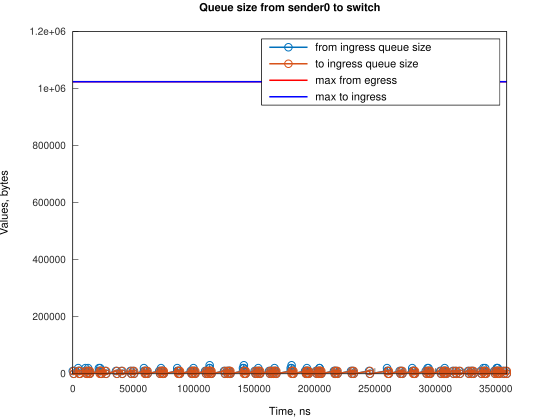

Source data for this figure (header and first rows):
Time, from_ingress_queue_size, to_ingress_queue_size
0, 10000, nan
745.1, 0, 10000
751.1, 0, 0
4474, 10000, 0
4474, 20000, 0
5219, 10000, 0
5964, 0, 10000
5966, 0, 0
10433, 10000, 0
10434, 20000, 0
11178, 10000, 0
11923, 0, 0
12667, 10000, 0
12668, 20000, 0
13412, 10000, 10000
13413, 10000, 0
14157, 0, 10000
14161, 0, 0
21609, 10000, 0
21610, 20000, 0
22354, 10000, 10000
22355, 10000, 0
22632, 20000, 0
23099, 10000, 0
23844, 0, 0
26828, 10000, 0
27573, 0, 10000
27574, 0, 0
35764, 10000, 0
36509, 0, 10000
36511, 0, 0
40239, 10000, 0
40984, 0, 10000
40985, 0, 0
47685, 10000, 0
48430, 0, 10000
48432, 0, 0
49925, 10000, 0
50670, 0, 0
58861, 10000, 0
58862, 20000, 0
59606, 10000, 10000
59608, 10000, 0
60351, 0, 10000
60356, 0, 0
61100, 10000, 0
61845, 0, 0
71528, 10000, 0
72273, 0, 10000
72274, 0, 0
73021, 10000, 0
73022, 20000, 0
73766, 10000, 10000
73768, 10000, 0
74511, 10000, 10000
74512, 10000, 0
75256, 0, 0
86429, 10000, 0
86430, 20000, 0
87174, 10000, 10000
... 205 more rows
